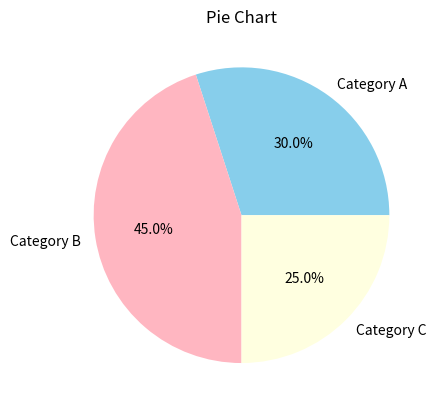

This chart was generated by the following Python code:
import matplotlib.pyplot as plt
labels = ['Category A', 'Category B', 'Category C']
sizes = [30, 45, 25]
colors = ['skyblue', 'lightpink', 'lightyellow']  
plt.pie(sizes, labels=labels, colors=colors, autopct='%1.1f%%')
plt.title('Pie Chart')
plt.show()



